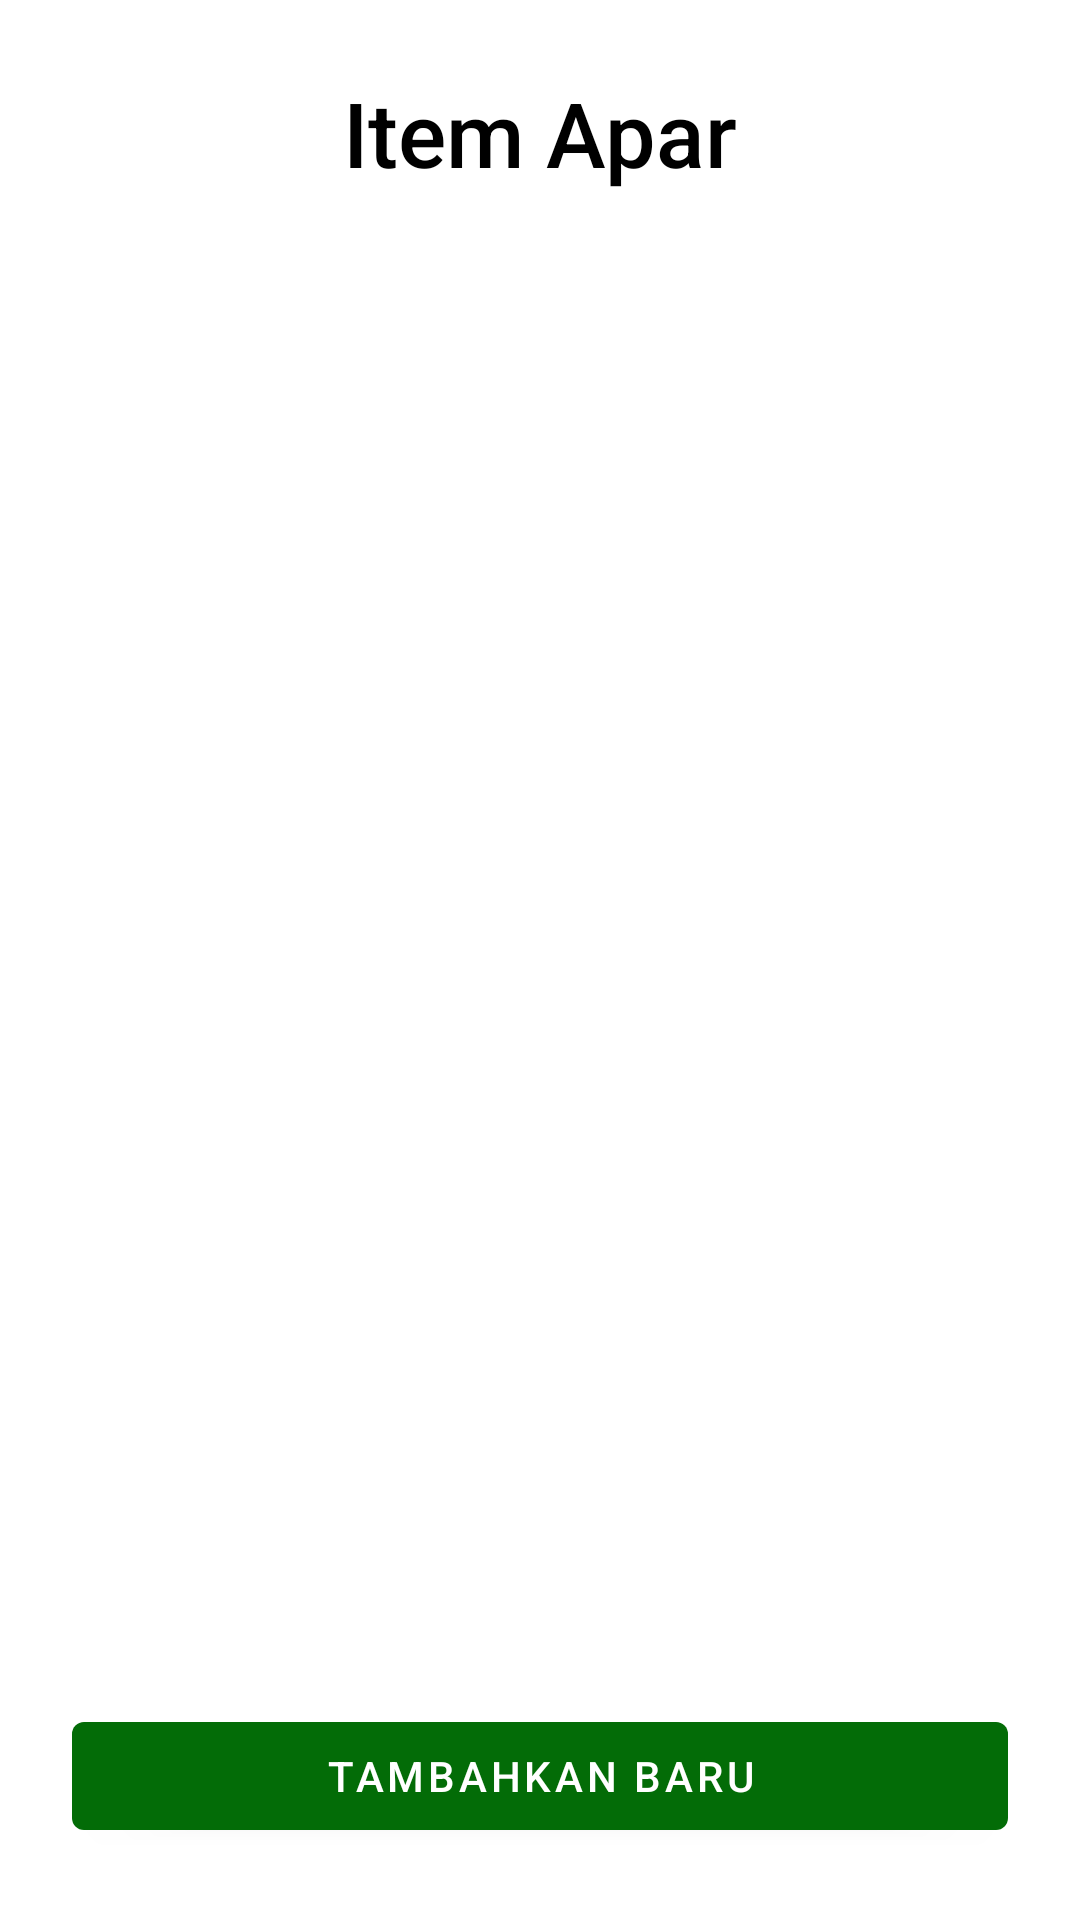

Here is an Android app screen rendered from its layout file. Give the layout XML and the strings, colors and styles it references.
<!-- AndroidManifest.xml: application theme Theme.Sipmat -->
<!-- res/layout/activity_item_apar.xml -->
<?xml version="1.0" encoding="utf-8"?>
<androidx.constraintlayout.widget.ConstraintLayout xmlns:android="http://schemas.android.com/apk/res/android"
    xmlns:app="http://schemas.android.com/apk/res-auto"
    xmlns:tools="http://schemas.android.com/tools"
    android:layout_width="match_parent"
    android:layout_height="match_parent"
    tools:context=".apar.ItemAparActivity">


    <TextView
        android:id="@+id/textView"
        android:layout_width="wrap_content"
        android:layout_height="wrap_content"
        android:layout_marginTop="24dp"
        android:text="Item Apar"
        android:textSize="30dp"
        android:fontFamily="sans-serif-medium"
        android:textColor="@color/black"
        app:layout_constraintEnd_toEndOf="parent"
        app:layout_constraintStart_toStartOf="parent"
        app:layout_constraintTop_toTopOf="parent" />

    <androidx.recyclerview.widget.RecyclerView
        android:id="@+id/rvitemapar"
        android:layout_width="match_parent"
        android:layout_height="0dp"
        android:layout_marginStart="24dp"
        android:layout_marginTop="24dp"
        android:layout_marginEnd="24dp"
        android:layout_marginBottom="24dp"
        app:layout_constraintBottom_toTopOf="@+id/btntambah"
        app:layout_constraintEnd_toEndOf="parent"
        app:layout_constraintStart_toStartOf="parent"
        app:layout_constraintTop_toBottomOf="@+id/textView" />

    <com.google.android.material.button.MaterialButton
        android:id="@+id/btntambah"
        android:layout_width="match_parent"
        android:layout_height="wrap_content"
        android:layout_marginStart="24dp"
        android:layout_marginEnd="24dp"
        android:layout_marginBottom="24dp"
        android:text="Tambahkan Baru"
        app:backgroundTint="#036C07"
        app:layout_constraintBottom_toBottomOf="parent"
        app:layout_constraintEnd_toEndOf="parent"
        app:layout_constraintStart_toStartOf="parent" />
</androidx.constraintlayout.widget.ConstraintLayout>
<!-- resources referenced by this layout -->
<resources>
  <style name="Theme.Sipmat" parent="Theme.MaterialComponents.DayNight.DarkActionBar">
          
          <item name="colorPrimary">@color/purple_500</item>
          <item name="colorPrimaryVariant">@color/purple_700</item>
          <item name="colorOnPrimary">@color/white</item>
          
          <item name="colorSecondary">@color/teal_200</item>
          <item name="colorSecondaryVariant">@color/teal_700</item>
          <item name="colorOnSecondary">@color/black</item>
          
          <item name="android:statusBarColor" tools:targetApi="l">?attr/colorPrimaryVariant</item>
          
      </style>
  <!-- not gathered from this repository: default colours our renderer supplied (Android Studio template values) -->
  <color name="purple_500">#FF6200EE</color>
  <color name="purple_700">#FF3700B3</color>
  <color name="teal_200">#FF03DAC5</color>
  <color name="teal_700">#FF018786</color>
  <color name="black">#FF000000</color>
  <color name="white">#FFFFFFFF</color>
</resources>
